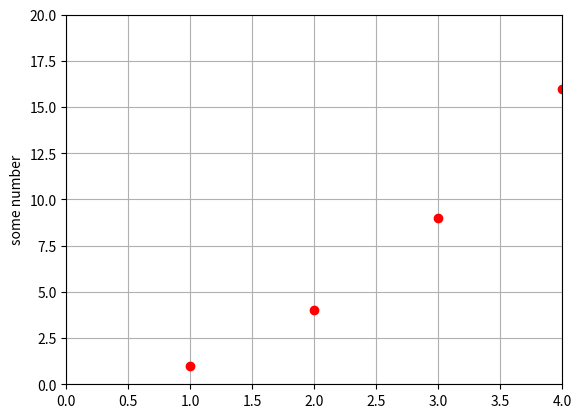

Here is the Python script that generated this plot:

import matplotlib.pyplot as plt

plt.plot([1,2,3,4],[1,4,9,16],'ro')

plt.axis([0,4,0,20])

plt.ylabel('some number')

plt.grid(True)

plt.show()
